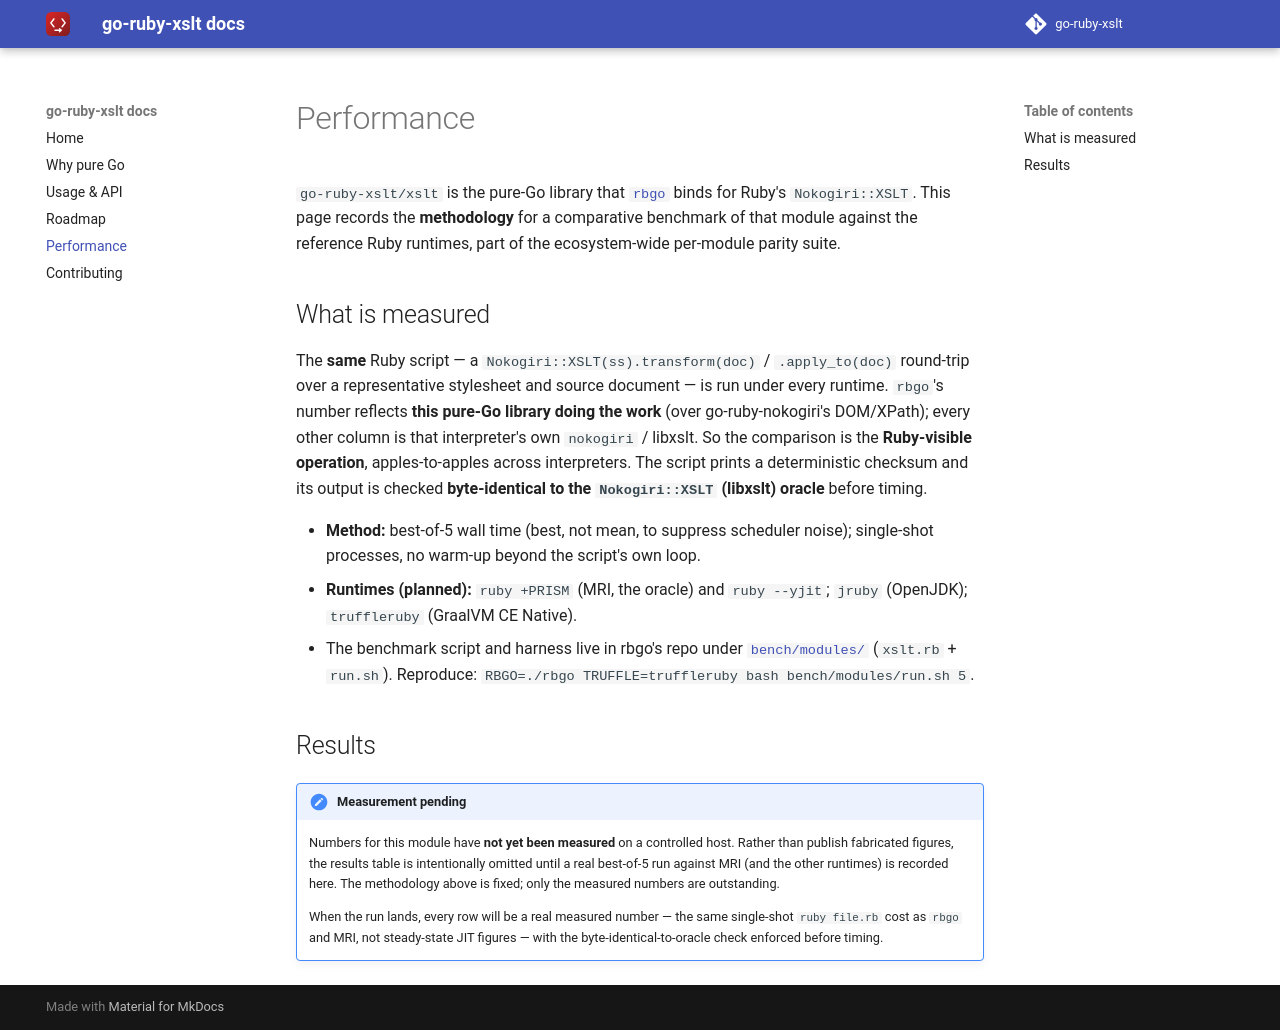

repository: go-ruby-xslt/docs · page: 0.1/performance/index.html · generator: mkdocs

# Performance

`go-ruby-xslt/xslt` is the pure-Go library that
[`rbgo`](https://github.com/go-embedded-ruby/ruby) binds for Ruby's
`Nokogiri::XSLT`. This page records the **methodology** for a comparative
benchmark of that module against the reference Ruby runtimes, part of the
ecosystem-wide per-module parity suite.

## What is measured

The **same** Ruby script — a `Nokogiri::XSLT(ss).transform(doc)` /
`.apply_to(doc)` round-trip over a representative stylesheet and source document
— is run under every runtime. `rbgo`'s number reflects **this pure-Go library
doing the work** (over go-ruby-nokogiri's DOM/XPath); every other column is that
interpreter's own `nokogiri` / libxslt. So the comparison is the **Ruby-visible
operation**, apples-to-apples across interpreters. The script prints a
deterministic checksum and its output is checked **byte-identical to the
`Nokogiri::XSLT` (libxslt) oracle** before timing.

- **Method:** best-of-5 wall time (best, not mean, to suppress scheduler noise);
  single-shot processes, no warm-up beyond the script's own loop.
- **Runtimes (planned):** `ruby +PRISM` (MRI, the oracle) and `ruby --yjit`;
  `jruby` (OpenJDK); `truffleruby` (GraalVM CE Native).
- The benchmark script and harness live in rbgo's repo under
  [`bench/modules/`](https://github.com/go-embedded-ruby/ruby/tree/main/bench/modules)
  (`xslt.rb` + `run.sh`). Reproduce:
  `RBGO=./rbgo TRUFFLE=truffleruby bash bench/modules/run.sh 5`.

## Results

!!! note "Measurement pending"
    Numbers for this module have **not yet been measured** on a controlled host.
    Rather than publish fabricated figures, the results table is intentionally
    omitted until a real best-of-5 run against MRI (and the other runtimes) is
    recorded here. The methodology above is fixed; only the measured numbers are
    outstanding.

    When the run lands, every row will be a real measured number — the same
    single-shot `ruby file.rb` cost as `rbgo` and MRI, not steady-state JIT
    figures — with the byte-identical-to-oracle check enforced before timing.
